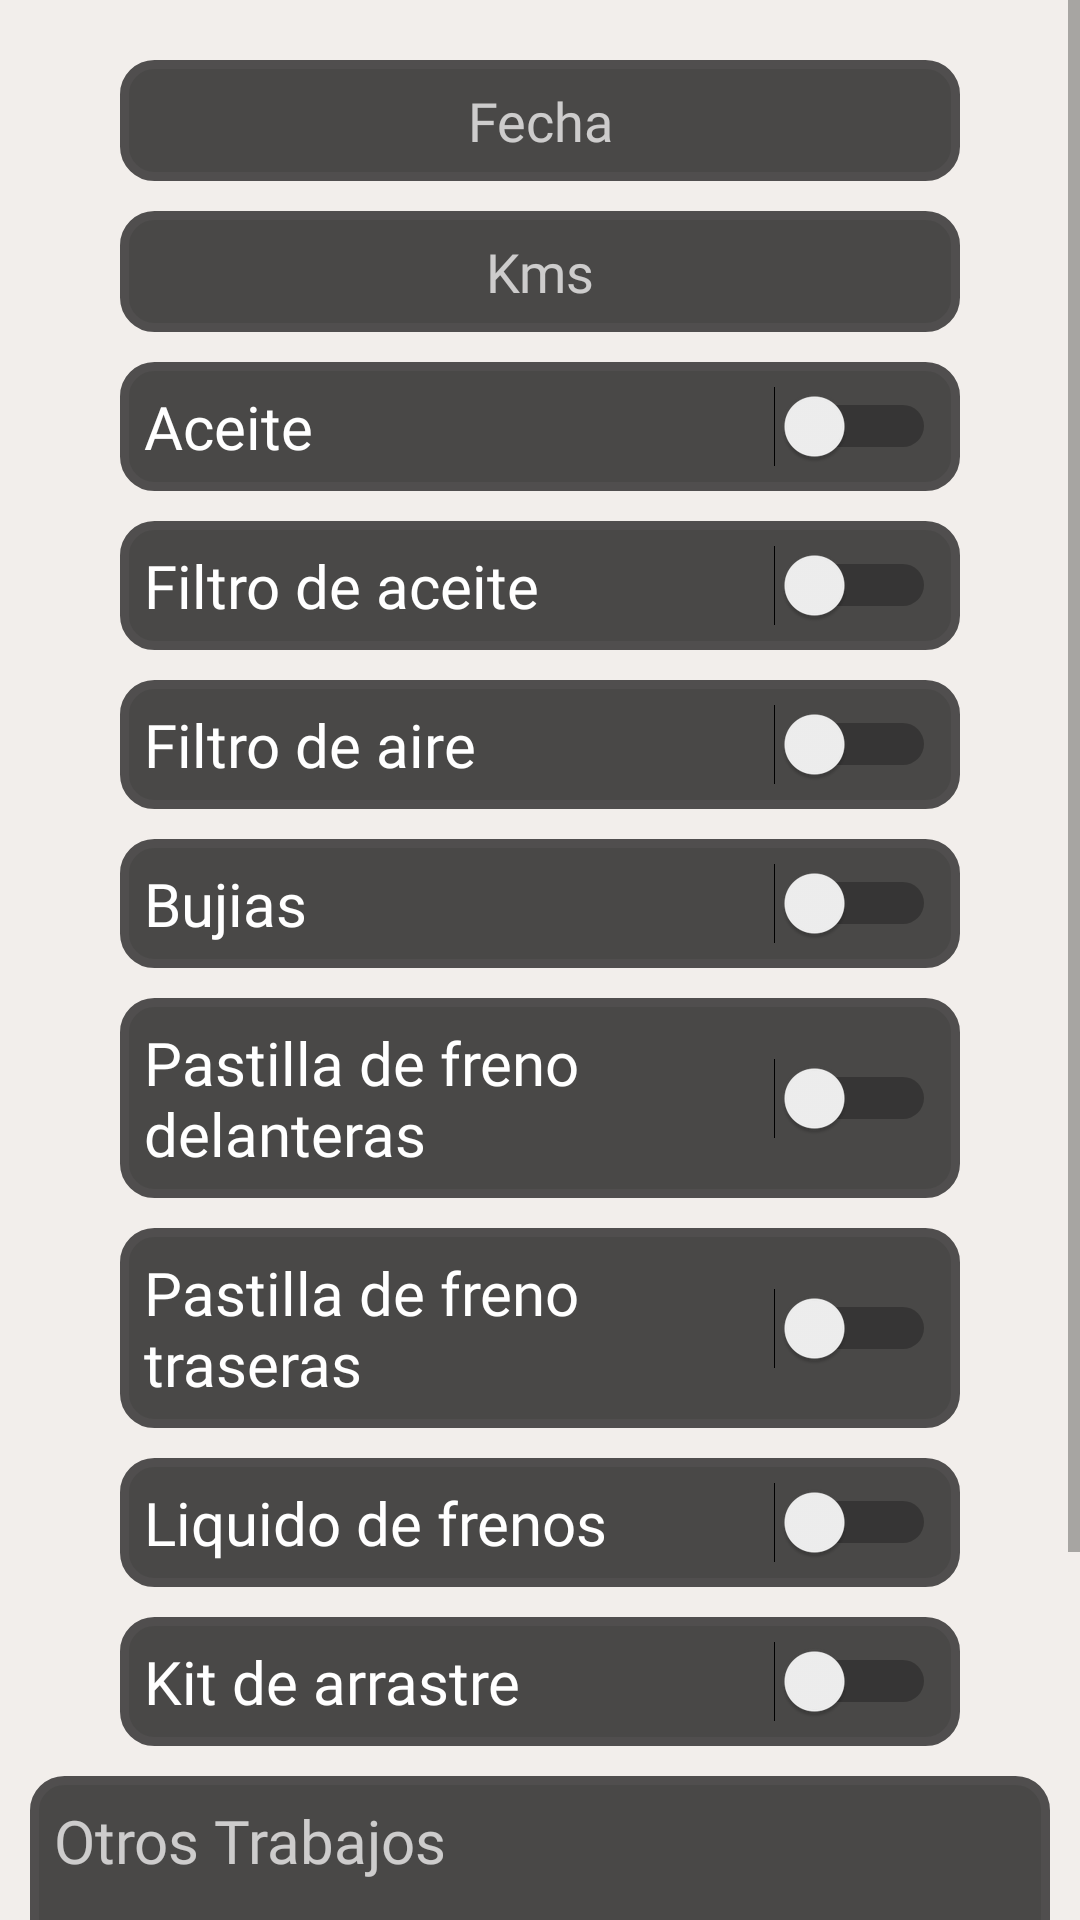

Reconstruct the res/layout file that produces this screen, plus the resources it refers to.
<!-- AndroidManifest.xml: application theme Theme.MantenimientoMotosBD -->
<!-- res/layout/fragment_notifications.xml -->
<?xml version="1.0" encoding="utf-8"?>
<androidx.constraintlayout.widget.ConstraintLayout xmlns:android="http://schemas.android.com/apk/res/android"
    xmlns:app="http://schemas.android.com/apk/res-auto"
    xmlns:tools="http://schemas.android.com/tools"
    android:layout_width="match_parent"
    android:layout_height="match_parent"
    android:background="#F2EEEB"
    tools:context=".ui.mantenimientos.MaintenanceFragment">

    <ScrollView
        android:layout_width="match_parent"
        android:layout_height="match_parent">

        <LinearLayout
            android:layout_width="match_parent"
            android:layout_height="wrap_content"
            android:orientation="vertical">

            <EditText
                android:id="@+id/et_date"
                android:layout_width="match_parent"
                android:layout_height="wrap_content"
                android:layout_marginLeft="40dp"
                android:layout_marginTop="20dp"
                android:layout_marginRight="40dp"
                android:autoText="false"
                android:background="@drawable/input_custom"
                android:ems="10"
                android:fontFamily="@font/aldrich"
                android:hint="Fecha"
                android:inputType="date"
                android:padding="8dp"
                android:textAlignment="center"
                android:textColor="#FFFFFF"
                android:textColorHint="#B9FFFFFF" />

            <EditText
                android:id="@+id/et_km"
                android:layout_width="match_parent"
                android:layout_height="wrap_content"
                android:layout_marginLeft="40dp"
                android:layout_marginTop="10dp"
                android:layout_marginRight="40dp"
                android:autoText="false"
                android:background="@drawable/input_custom"
                android:ems="10"
                android:fontFamily="@font/aldrich"
                android:hint="Kms"
                android:inputType="number"
                android:padding="8dp"
                android:textAlignment="center"
                android:textColor="#FFFFFF"
                android:textColorHint="#B9FFFFFF" />

            <Switch
                android:id="@+id/sw_aceite"
                android:layout_width="match_parent"
                android:layout_height="wrap_content"
                android:layout_marginLeft="40dp"
                android:layout_marginTop="10dp"
                android:layout_marginRight="40dp"
                android:autoText="false"
                android:background="@drawable/input_custom"
                android:fontFamily="@font/aldrich"
                android:padding="8dp"
                android:text="Aceite"
                android:textColor="#FFFFFF"
                android:textColorHint="#B9FFFFFF"
                android:textSize="20sp" />

            <Switch
                android:id="@+id/sw_filtroAceite"
                android:layout_width="match_parent"
                android:layout_height="wrap_content"
                android:layout_marginLeft="40dp"
                android:layout_marginTop="10dp"
                android:layout_marginRight="40dp"
                android:autoText="false"
                android:background="@drawable/input_custom"
                android:fontFamily="@font/aldrich"
                android:padding="8dp"
                android:text="Filtro de aceite"
                android:textColor="#FFFFFF"
                android:textColorHint="#B9FFFFFF"
                android:textSize="20sp" />

            <Switch
                android:id="@+id/sw_filtroAire"
                android:layout_width="match_parent"
                android:layout_height="wrap_content"
                android:layout_marginLeft="40dp"
                android:layout_marginTop="10dp"
                android:layout_marginRight="40dp"
                android:autoText="false"
                android:background="@drawable/input_custom"
                android:fontFamily="@font/aldrich"
                android:padding="8dp"
                android:text="Filtro de aire"
                android:textColor="#FFFFFF"
                android:textColorHint="#B9FFFFFF"
                android:textSize="20sp" />

            <Switch
                android:id="@+id/sw_bujia"
                android:layout_width="match_parent"
                android:layout_height="wrap_content"
                android:layout_marginLeft="40dp"
                android:layout_marginTop="10dp"
                android:layout_marginRight="40dp"
                android:autoText="false"
                android:background="@drawable/input_custom"
                android:fontFamily="@font/aldrich"
                android:padding="8dp"
                android:text="Bujias"
                android:textColor="#FFFFFF"
                android:textColorHint="#B9FFFFFF"
                android:textSize="20sp" />

            <Switch
                android:id="@+id/sw_pastillasDelanteras"
                android:layout_width="match_parent"
                android:layout_height="wrap_content"
                android:layout_marginLeft="40dp"
                android:layout_marginTop="10dp"
                android:layout_marginRight="40dp"
                android:autoText="false"
                android:background="@drawable/input_custom"
                android:fontFamily="@font/aldrich"
                android:padding="8dp"
                android:text="Pastilla de freno delanteras"
                android:textColor="#FFFFFF"
                android:textColorHint="#B9FFFFFF"
                android:textSize="20sp" />

            <Switch
                android:id="@+id/sw_pastillasTraseras"
                android:layout_width="match_parent"
                android:layout_height="wrap_content"
                android:layout_marginLeft="40dp"
                android:layout_marginTop="10dp"
                android:layout_marginRight="40dp"
                android:autoText="false"
                android:background="@drawable/input_custom"
                android:fontFamily="@font/aldrich"
                android:padding="8dp"
                android:text="Pastilla de freno traseras"
                android:textColor="#FFFFFF"
                android:textColorHint="#B9FFFFFF"
                android:textSize="20sp" />

            <Switch
                android:id="@+id/sw_liquidoFrenos"
                android:layout_width="match_parent"
                android:layout_height="wrap_content"
                android:layout_marginLeft="40dp"
                android:layout_marginTop="10dp"
                android:layout_marginRight="40dp"
                android:autoText="false"
                android:background="@drawable/input_custom"
                android:fontFamily="@font/aldrich"
                android:padding="8dp"
                android:text="Liquido de frenos"
                android:textColor="#FFFFFF"
                android:textColorHint="#B9FFFFFF"
                android:textSize="20sp" />

            <Switch
                android:id="@+id/sw_kitArrastre"
                android:layout_width="match_parent"
                android:layout_height="wrap_content"
                android:layout_marginLeft="40dp"
                android:layout_marginTop="10dp"
                android:layout_marginRight="40dp"
                android:autoText="false"
                android:background="@drawable/input_custom"
                android:fontFamily="@font/aldrich"
                android:padding="8dp"
                android:text="Kit de arrastre"
                android:textColor="#FFFFFF"
                android:textColorHint="#B9FFFFFF"
                android:textSize="20sp" />

            <EditText
                android:id="@+id/et_otrosTrabajos"
                android:layout_width="match_parent"
                android:layout_height="82dp"
                android:layout_marginLeft="10dp"
                android:layout_marginTop="10dp"
                android:layout_marginRight="10dp"
                android:autoText="false"
                android:background="@drawable/input_custom"
                android:ems="10"
                android:fontFamily="@font/aldrich"
                android:gravity="start|top"
                android:hint="Otros Trabajos"
                android:inputType="textMultiLine"
                android:padding="8dp"
                android:textColor="#FFFFFF"
                android:textColorHint="#B9FFFFFF"
                android:textSize="20sp" />

            <Button
                android:id="@+id/btnAddMant"
                android:layout_width="match_parent"
                android:layout_height="wrap_content"
                android:layout_marginLeft="60dp"
                android:layout_marginTop="10dp"
                android:layout_marginRight="60dp"
                android:fontFamily="@font/aldrich"
                android:shadowRadius="20"
                android:text="Añadir"
                app:cornerRadius="50dp" />

            <TextView
                android:id="@+id/textoPrueba"
                android:layout_width="match_parent"
                android:layout_height="60dp"
                android:text="AQUÍ APARECERA EL OBJETO"
                android:visibility="invisible" />

        </LinearLayout>
    </ScrollView>

</androidx.constraintlayout.widget.ConstraintLayout>
<!-- resources referenced by this layout -->
<resources>
  <!-- drawable input_custom (drawable) -->
  <?xml version="1.0" encoding="utf-8"?>
  
  <selector xmlns:android="http://schemas.android.com/apk/res/android">
      <item >
          <shape android:shape="rectangle"  >
              <corners android:radius="10dip" />
              <stroke android:width="3dip" android:color="#504E4E" />
              <solid android:color="#B2000000" />
              
  
          </shape>
      </item>
  </selector>
  <style name="Theme.MantenimientoMotosBD" parent="Theme.MaterialComponents.DayNight.DarkActionBar">
          
          <item name="colorPrimary">@color/marron</item>
          <item name="colorPrimaryVariant">@color/marron2</item>
          <item name="colorOnPrimary">@color/white</item>
          
          <item name="colorSecondary">@color/teal_200</item>
          <item name="colorSecondaryVariant">@color/teal_700</item>
          <item name="colorOnSecondary">@color/white</item>
          
          <item name="android:statusBarColor">?attr/colorPrimaryVariant</item>
          
      </style>
  <color name="marron">#5E4937</color>
  <color name="marron2">#48382A</color>
  <color name="white">#FFFFFFFF</color>
  <color name="teal_200">#FF03DAC5</color>
  <color name="teal_700">#FF018786</color>
</resources>
